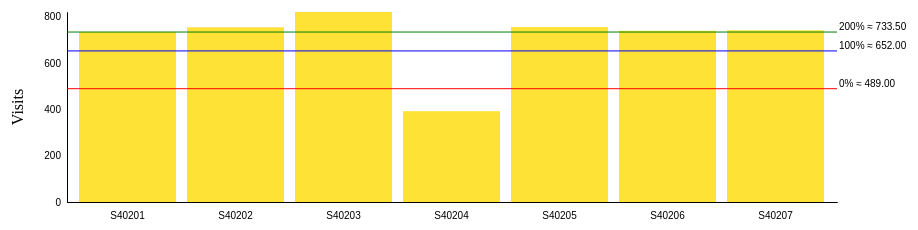
D3 v4 page, settled after 480 driven frames (8 s of simulated time); the page loaded 1 data file(s).


// Set the margins
var margin = {top: 60, right: 100, bottom: 20, left: 80},
  width = 950 - margin.left - margin.right,
  height = 270 - margin.top - margin.bottom;

// Parse the month variable
var parseMonth = d3.timeParse("%b");
var formatMonth = d3.timeFormat("%b");

// Set the ranges
var x = d3.scaleBand().rangeRound([0, width]).padding(0.1)
var y = d3.scaleLinear().range([height, 0]);


// Create the svg canvas in the "graph" div
var svg = d3.select("#graph")
        .append("svg")
        .style("width", width + margin.left + margin.right + "px")
        .style("height", height + margin.top + margin.bottom + "px")
        .attr("width", width + margin.left + margin.right)
        .attr("height", height + margin.top + margin.bottom)
        .append("g")
        .attr("transform","translate(" + margin.left + "," + margin.top + ")")
        .attr("class", "svg");

// Import the CSV data
d3.csv("../dataset_visits.csv", function(error, data) {
  if (error) throw error;

   // Format the data
  data.forEach(function(d) {
      d.Month = parseMonth(d.Month);
      d.S40201 = +d.S40201;
      d.S40202 = +d.S40202;
	  d.S40203 = +d.S40203;
	  d.S40204 = +d.S40204;
	  d.S40205 = +d.S40205;
	  d.S40206 = +d.S40206;
      d.S40207 = +d.S40207;
  });
   	
var nest = [];//create empty array
var keys = ['S40201','S40202','S40203','S40204','S40205','S40206','S40207']; //the headers for your data
//for each header push the sum as an object
keys.forEach(function (d, i) {
  //get the sumfrom your data for all the values of this key i.e. d
  var sum = d3.sum (data, function(e){ return e[d] }); 
  //create an object with this key value pair
  var obj = {
    key: d, //column name
    value: sum //sum for the column
  }
  nest.push(obj); //push this as an object in the nest array
})

console.log(nest)
  // Scale the range of the data
  x.domain(nest.map(function(d) { return d.key; }));
  y.domain([0, d3.max(nest, function(d) { return d.value; })]);

  // Set up the x axis
  var xaxis = svg.append("g")
       .attr("transform", "translate(0," + height + ")")
       .attr("class", "x axis")
       .call(d3.axisBottom(x)
          //.ticks(d3.timeMonth)
          .tickSize(0, 0)
          //.tickFormat(d3.timeFormat("%B"))
          .tickSizeInner(0)
          .tickPadding(10));

  // Add the Y Axis
   var yaxis = svg.append("g")
       .attr("class", "y axis")
       .call(d3.axisLeft(y)
          .ticks(5)
          .tickSizeInner(0)
          .tickPadding(6)
          .tickSize(0, 0));

 // yaxis.select(".domain").style("display","none")

  // Add a label to the y axis
  svg.append("text")
        .attr("transform", "rotate(-90)")
        .attr("y", 0 - 60)
        .attr("x", 0 - (height / 2))
        .attr("dy", "1em")
        .style("text-anchor", "middle")
        .text("Visits")
        .attr("class", "y axis label");

  // Draw the bars
  svg.selectAll(".rect")
      .data(nest)
      .enter()
      .append("rect")
          .attr("class", "bar")
          .attr("x", function(d) { return x(d.key); })
          .attr("y", function(d) { return y(d.value); })
          .attr("width", x.bandwidth())
          .attr("height", function(d) { return height - y(d.value); });

  
  
  // Three lines and labels for the thresholds 0%, 100%, 200% target achievement -->
  
  // Draw the line for the first threshold
  svg.append("line")
	  .style("stroke", "red")
      .attr("x1", 0)
      .attr("y1", y(489.00))
      .attr("x2", width)
      .attr("y2", y(489.00));

  // Draw the label for the first threshold
  svg.append("text")
 	  .attr("class", "myText")
 	  .attr("x", width + 2)
      .attr("y", y(489.00))
      .attr("dominant-baseline", "ideographic")
      .text("0% ≈ 489.00");
  
  // Draw the line for the second threshold
  svg.append("line")
	  .style("stroke", "blue")
      .attr("x1", 0)
      .attr("y1", y(652.00))
      .attr("x2", width)
      .attr("y2", y(652.00));
	  
  // Draw the label for the second threshold
  svg.append("text")
 	  .attr("class", "myText")
 	  .attr("x", width + 2)
      .attr("y", y(652.00))
      .attr("dominant-baseline", "ideographic")
      .text("100% ≈ 652.00");  
	  
  // Draw the line for the third threshold
  svg.append("line")
	  .style("stroke", "green")
      .attr("x1", 0)
      .attr("y1", y(733.50))
      .attr("x2", width)
      .attr("y2", y(733.50));

  // Draw the label for the third threshold
  svg.append("text")
 	  .attr("class", "myText")
 	  .attr("x", width + 2)
      .attr("y", y(733.50))
      .attr("dominant-baseline", "ideographic")
      .text("200% ≈ 733.50");
	  	  
})


### data: ../dataset_visits.csv
Month, S40201, S40202, S40203, S40204, S40205, S40206, S40207, S40301, S40302, S40303, S40304, S40401, S40402, S40403, S40411, S40412, S40413, S40414, S40501, S40502, S40503, S40504, center
JAN, 79, 0, 70, 4, 52, 48, 8, 74, 32, 55, 56, 82, 78, 72, 23, 55, 39, 56, 60, 55, 49, 46, 232
FEB, 58, 26, 70, 5, 61, 26, 1, 66, 27, 24, 52, 85, 73, 68, 4, 51, 35, 53, 67, 44, 46, 56, 226
MAR, 48, 47, 46, 0, 37, 79, 1, 64, 41, 90, 43, 77, 61, 58, 27, 46, 36, 70, 68, 44, 50, 47, 196
APR, 64, 98, 77, 0, 48, 49, 3, 61, 45, 0, 18, 51, 64, 70, 18, 56, 56, 77, 42, 47, 41, 50, 185
MAY, 79, 71, 64, 25, 69, 67, 5, 74, 76, 94, 65, 85, 78, 82, 4, 69, 45, 89, 92, 77, 76, 79, 245
JUN, 86, 103, 116, 54, 95, 84, 103, 59, 67, 75, 0, 84, 71, 91, 42, 60, 74, 65, 63, 54, 61, 62, 246
JUL, 95, 75, 95, 56, 110, 51, 101, 6, 19, 63, 1, 62, 41, 91, 146, 87, 51, 76, 93, 66, 65, 73, 194
AUG, 0, 40, 3, 5, 15, 29, 30, 0, 45, 1, 0, 61, 4, 10, 76, 8, 0, 3, 14, 36, 24, 37, 75
SEP, 60, 82, 79, 68, 90, 55, 125, 0, 48, 83, 18, 62, 93, 90, 88, 47, 17, 60, 59, 60, 58, 57, 245
OCT, 98, 101, 79, 72, 94, 93, 135, 10, 53, 93, 81, 92, 97, 93, 69, 63, 84, 83, 82, 131, 68, 87, 282
NOV, 60, 81, 75, 52, 62, 71, 111, 84, 56, 105, 99, 64, 75, 88, 109, 66, 63, 85, 84, 71, 55, 77, 227
DEC, 7, 30, 46, 51, 22, 87, 118, 70, 28, 51, 67, 52, 46, 28, 113, 61, 18, 32, 49, 55, 28, 73, 126